9-way image classification set "cropped_dataset" from GitHub (vkerem0/visionfortress); label vocabulary: demoman, engineer, heavy, medic, pyro, scout, sniper, soldier, spy.

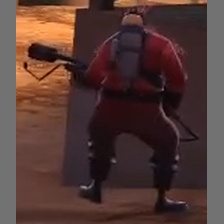
Label: pyro

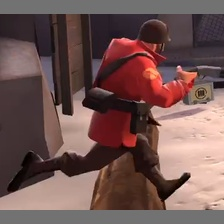
Label: soldier

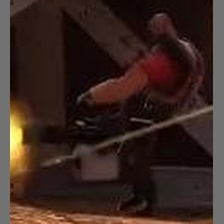
Label: heavy

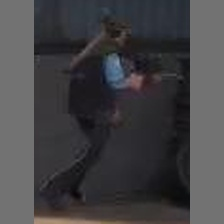
Label: sniper

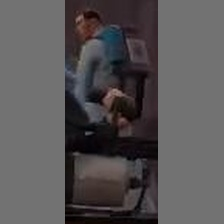
Label: medic

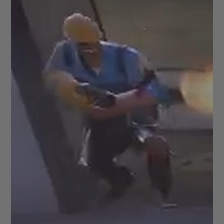
Label: engineer
